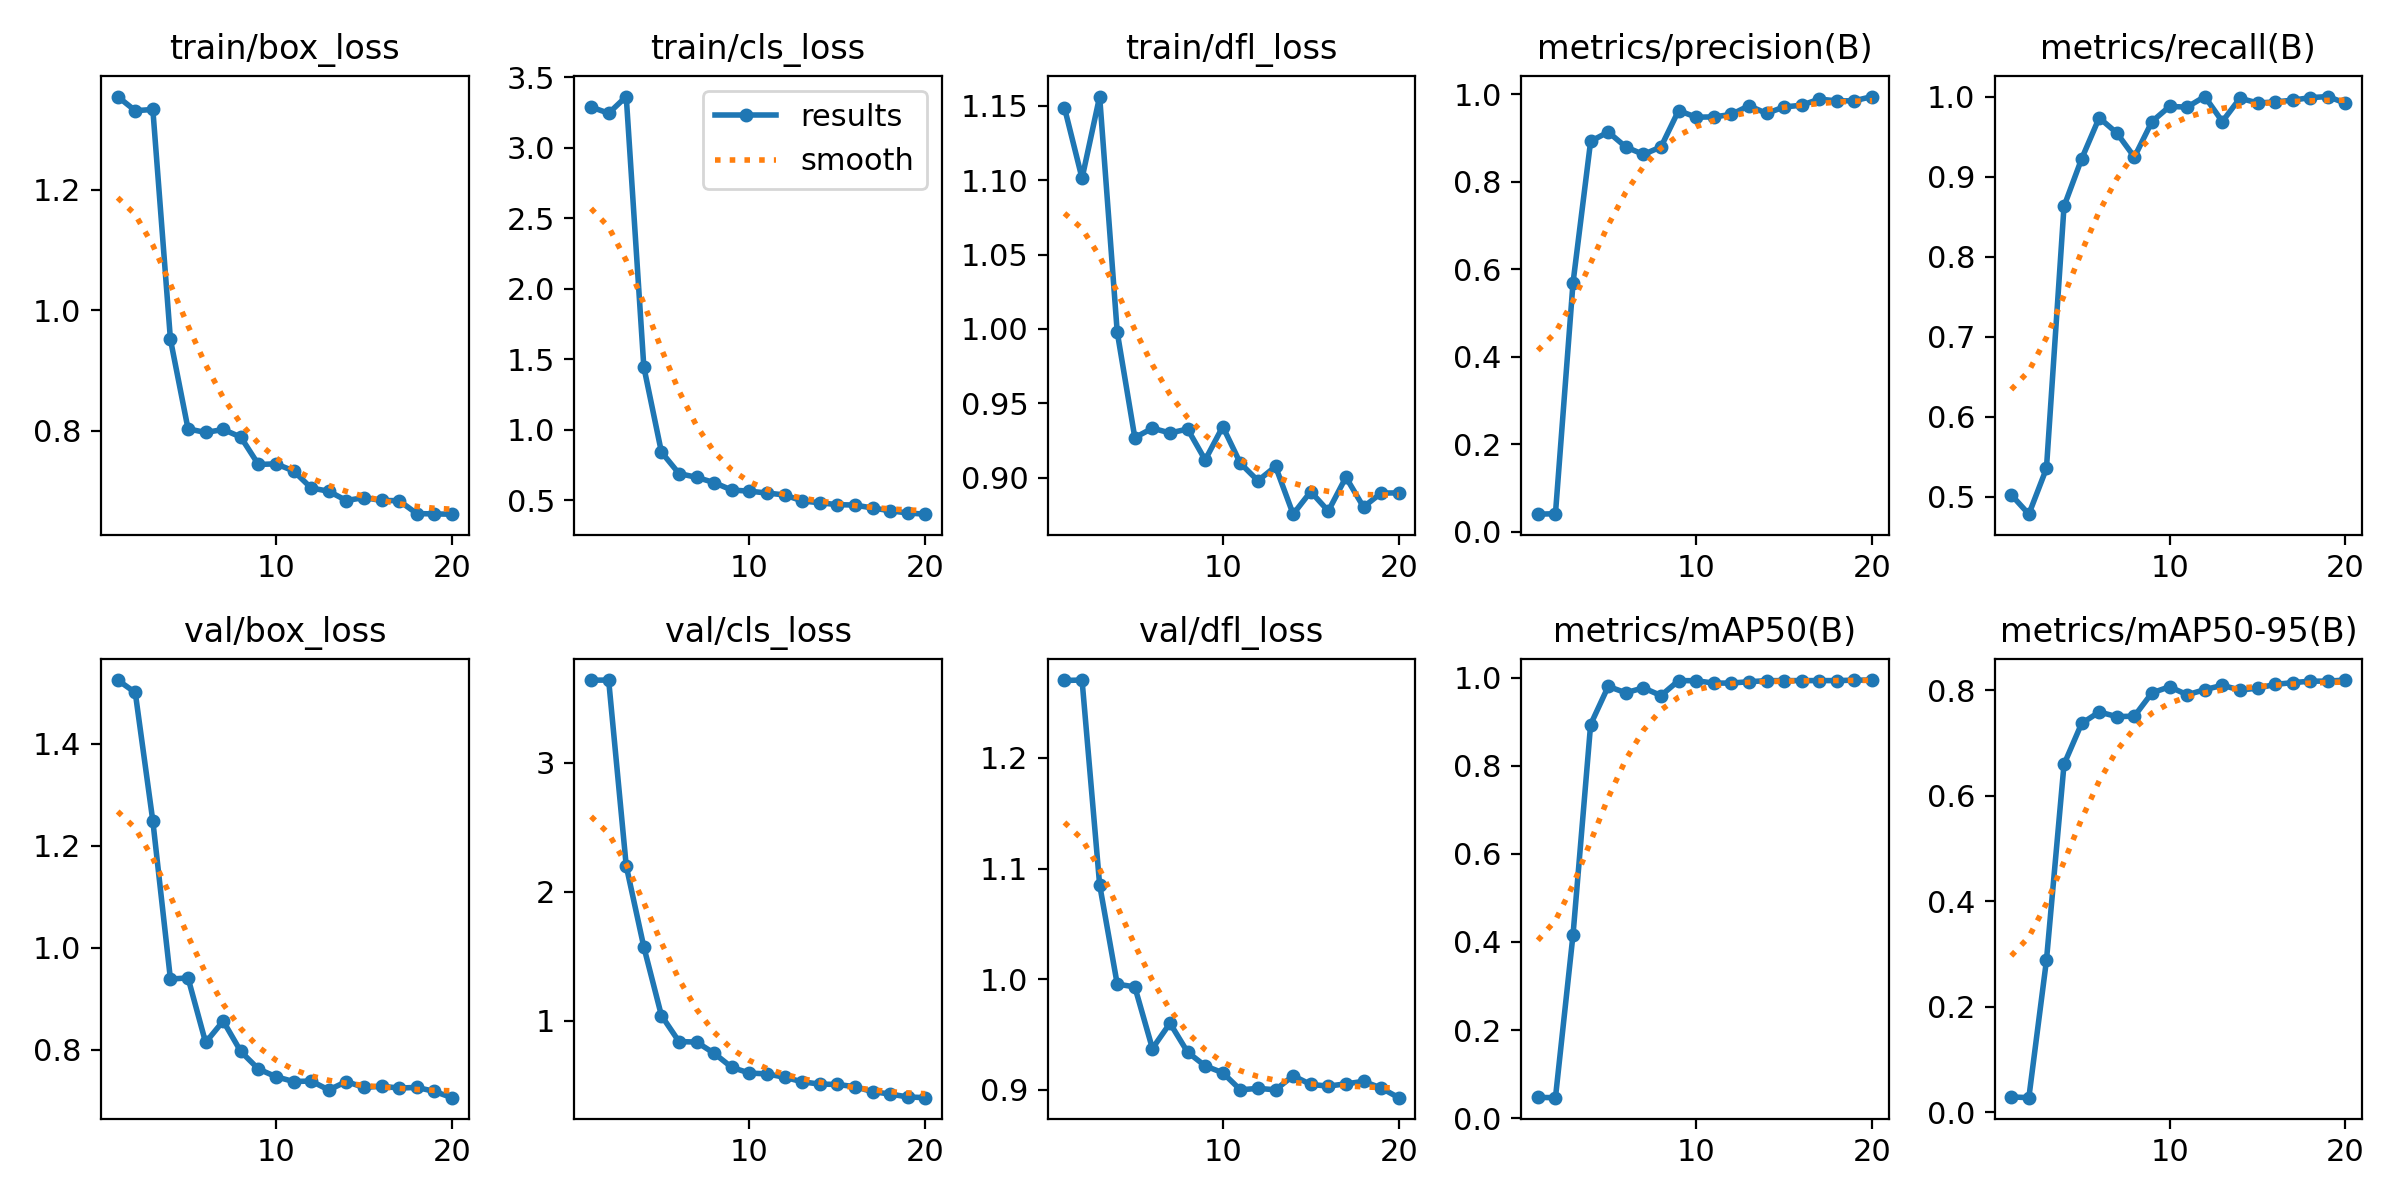

The table this chart was drawn from, first rows:
epoch, time, train/box_loss, train/cls_loss, train/dfl_loss, metrics/precision(B), metrics/recall(B), metrics/mAP50(B), metrics/mAP50-95(B), val/box_loss, val/cls_loss, val/dfl_loss, lr/pg0, lr/pg1, lr/pg2
1, 2.76, 1.355, 3.29, 1.149, 0.04064, 0.5024, 0.04695, 0.02901, 1.525, 3.639, 1.27, 2.858e-05, 2.858e-05, 2.858e-05
2, 3.911, 1.331, 3.246, 1.101, 0.04169, 0.4782, 0.04631, 0.02757, 1.5, 3.64, 1.27, 6.79132e-05, 6.79132e-05, 6.79132e-05
3, 5.011, 1.333, 3.365, 1.156, 0.5699, 0.5353, 0.4167, 0.2878, 1.248, 2.201, 1.085, 0.000103, 0.000103, 0.000103
4, 6.247, 0.9517, 1.445, 0.9979, 0.893, 0.8629, 0.8938, 0.66, 0.9382, 1.573, 0.9955, 0.0001338, 0.0001338, 0.0001338
5, 7.485, 0.8034, 0.8407, 0.9269, 0.9143, 0.9221, 0.9804, 0.7375, 0.9406, 1.042, 0.993, 0.0001604, 0.0001604, 0.0001604
6, 8.733, 0.7972, 0.6881, 0.9333, 0.8801, 0.9735, 0.9659, 0.7593, 0.8139, 0.8401, 0.9373, 0.0001828, 0.0001828, 0.0001828
7, 9.968, 0.8023, 0.6615, 0.93, 0.863, 0.9545, 0.9772, 0.7504, 0.8559, 0.8368, 0.9602, 0.0002009, 0.0002009, 0.0002009
8, 11.15, 0.7897, 0.6238, 0.9327, 0.8801, 0.9244, 0.9595, 0.7514, 0.7962, 0.7494, 0.9341, 0.0002148, 0.0002148, 0.0002148
9, 12.32, 0.7442, 0.571, 0.9119, 0.9633, 0.9688, 0.9936, 0.7955, 0.7618, 0.6402, 0.9216, 0.0002244, 0.0002244, 0.0002244
10, 13.53, 0.7453, 0.5634, 0.9343, 0.9481, 0.9877, 0.9934, 0.8071, 0.7467, 0.5967, 0.9154, 0.0002298, 0.0002298, 0.0002298
11, 14.8, 0.7335, 0.5497, 0.9097, 0.9488, 0.9868, 0.9879, 0.7919, 0.7373, 0.59, 0.9, 0.0002309, 0.0002309, 0.0002309
12, 15.94, 0.7052, 0.5366, 0.8979, 0.9543, 1, 0.988, 0.8016, 0.7383, 0.5642, 0.9013, 0.0002278, 0.0002278, 0.0002278
13, 17.06, 0.6997, 0.4937, 0.9075, 0.9745, 0.9688, 0.9911, 0.8098, 0.7207, 0.5288, 0.9, 0.0002205, 0.0002205, 0.0002205
14, 18.22, 0.6844, 0.4807, 0.8754, 0.9568, 0.998, 0.9935, 0.8009, 0.7372, 0.5109, 0.9127, 0.0002089, 0.0002089, 0.0002089
15, 19.36, 0.6892, 0.4673, 0.8906, 0.9716, 0.9919, 0.9936, 0.8043, 0.7257, 0.5086, 0.9048, 0.000193, 0.000193, 0.000193
16, 20.47, 0.6845, 0.4646, 0.8775, 0.9755, 0.9932, 0.9936, 0.8116, 0.7282, 0.4905, 0.9033, 0.0001729, 0.0001729, 0.0001729
17, 21.62, 0.6841, 0.4434, 0.9003, 0.9896, 0.9955, 0.9936, 0.8149, 0.7244, 0.4526, 0.9054, 0.0001486, 0.0001486, 0.0001486
18, 22.76, 0.6628, 0.4244, 0.8802, 0.9853, 0.9987, 0.9936, 0.8177, 0.7258, 0.4339, 0.9076, 0.00012, 0.00012, 0.00012
19, 23.92, 0.6621, 0.408, 0.8896, 0.9857, 1, 0.9946, 0.8177, 0.718, 0.4116, 0.9017, 8.72262e-05, 8.72262e-05, 8.72262e-05
20, 25.08, 0.6617, 0.3998, 0.8897, 0.9953, 0.9917, 0.9948, 0.8198, 0.7056, 0.4059, 0.8929, 5.0165e-05, 5.0165e-05, 5.0165e-05
